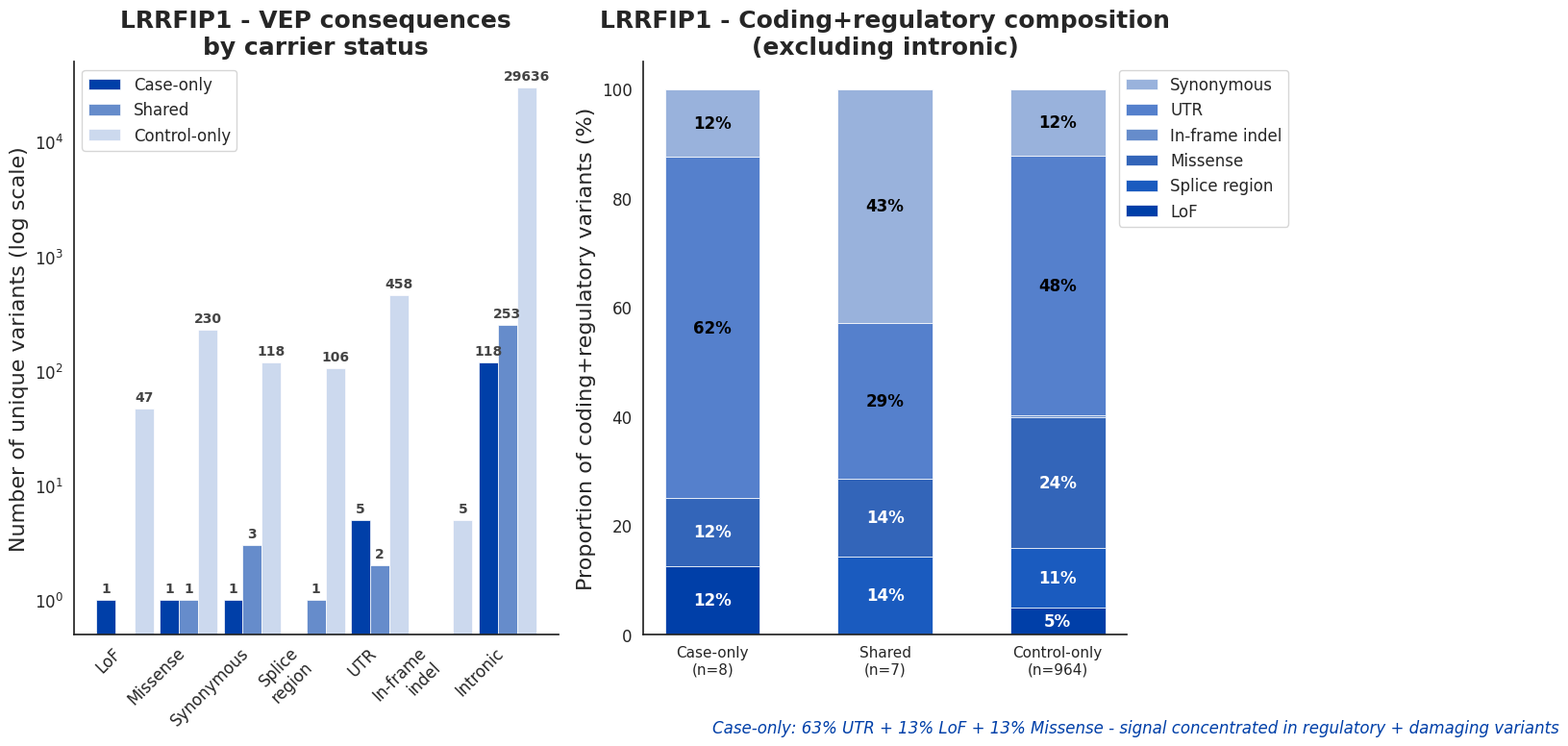

Generate this figure with matplotlib:
"""
LRRFIP1 solo VEP consequences figure.
Panel A: Log-scale grouped bars (case-only / shared / control-only)
Panel B: Proportional stacked bars (coding+regulatory only, excluding intronic)
         Stacked bottom→top: LoF, Splice, Missense, In-frame indel, UTR, Synonymous
         Cobalt blue palette (darkest = most severe)
"""
import os
import numpy as np
import matplotlib.pyplot as plt
import seaborn as sns

sns.set_theme(style="white", font_scale=1.1)

RESULTS_DIR = os.path.dirname(os.path.abspath(__file__)) if "__file__" in dir() else "."

# ── DATA ──────────────────────────────────────────────────────────────────────
categories = ['LoF', 'Missense', 'Synonymous', 'Splice\nregion', 'UTR', 'In-frame\nindel', 'Intronic']
case_only =  [1,   1,   1,   0,   5,   0,   118]
shared =     [0,   1,   3,   1,   2,   0,   253]
ctrl_only =  [47,  230, 118, 106, 458, 5,   29636]

fig, axes = plt.subplots(1, 2, figsize=(16, 8))

# ── Panel A: Consequences by carrier status (log scale) ───────────────────────
ax = axes[0]
x = np.arange(len(categories))
width = 0.30

bars_cu = ax.bar(x - width, case_only, width, color='#003fa8', edgecolor='white', linewidth=0.5, label='Case-only')
bars_sh = ax.bar(x, shared, width, color='#668ccb', edgecolor='white', linewidth=0.5, label='Shared')
bars_ko = ax.bar(x + width, ctrl_only, width, color='#ccd9ee', edgecolor='white', linewidth=0.5, label='Control-only')

ax.set_yscale('log')
ax.set_ylim(0.5, 50000)
ax.set_xticks(x)
ax.set_xticklabels(categories, fontsize=12, rotation=45, ha='right')
ax.set_ylabel('Number of unique variants (log scale)', fontsize=16)
ax.set_title('LRRFIP1 - VEP consequences\nby carrier status', fontsize=18, fontweight='bold')
ax.legend(fontsize=12, loc='upper left')
ax.tick_params(axis='x', pad=1)
ax.tick_params(axis='y', pad=2)

for bars in [bars_cu, bars_sh, bars_ko]:
    for bar in bars:
        h = bar.get_height()
        if h > 0:
            ax.text(bar.get_x() + bar.get_width()/2, h*1.1, str(int(h)),
                   ha='center', va='bottom', fontsize=10, color='#444', fontweight='bold')

ax.spines['top'].set_visible(False)
ax.spines['right'].set_visible(False)

# ── Panel B: Proportional view (coding+regulatory only) ───────────────────────
ax2 = axes[1]

# Original data: [LoF, Missense, Synonymous, Splice, UTR, In-frame indel]
cu_focus_orig = [1, 1, 1, 0, 5, 0]
sh_focus_orig = [0, 1, 3, 1, 2, 0]
ko_focus_orig = [47, 230, 118, 106, 458, 5]

# Reorder for stacking (bottom→top): LoF, Splice, Missense, In-frame indel, UTR, Synonymous
stack_order = [0, 3, 1, 5, 4, 2]  # indices into original data

cu_focus = [cu_focus_orig[i] for i in stack_order]
sh_focus = [sh_focus_orig[i] for i in stack_order]
ko_focus = [ko_focus_orig[i] for i in stack_order]

cu_total = sum(cu_focus)
sh_total = sum(sh_focus)
ko_total = sum(ko_focus)

cu_pct = [v/cu_total*100 if cu_total > 0 else 0 for v in cu_focus]
sh_pct = [v/sh_total*100 if sh_total > 0 else 0 for v in sh_focus]
ko_pct = [v/ko_total*100 if ko_total > 0 else 0 for v in ko_focus]

x2 = np.arange(3)
width2 = 0.55

# Cobalt blue palette: darkest (LoF) → lightest (Synonymous)
colors_stack = [
    '#003fa8',   # LoF — darkest cobalt
    '#1a5bbf',   # Splice region
    '#3365b9',   # Missense
    '#668ccb',   # In-frame indel
    '#5580cc',   # UTR
    '#99b2dc',   # Synonymous — lightest
]

labels_stack = ['LoF', 'Splice region', 'Missense', 'In-frame indel', 'UTR', 'Synonymous']

groups = [cu_pct, sh_pct, ko_pct]
group_labels = [f'Case-only\n(n={cu_total})', f'Shared\n(n={sh_total})', f'Control-only\n(n={ko_total})']

for i, (label, color) in enumerate(zip(labels_stack, colors_stack)):
    vals = [g[i] for g in groups]
    ax2.bar(x2, vals, width2, bottom=[sum(groups[j][:i]) for j in range(3)],
            color=color, edgecolor='white', linewidth=0.5, label=label)

ax2.set_xticks(x2)
ax2.set_xticklabels(group_labels, fontsize=11)
ax2.set_ylabel('Proportion of coding+regulatory variants (%)', fontsize=16)
ax2.set_ylim(0, 105)
ax2.set_title('LRRFIP1 - Coding+regulatory composition\n(excluding intronic)', fontsize=18, fontweight='bold')

# Legend: inverted so it reads top-to-bottom matching the visual stack
handles, lbls = ax2.get_legend_handles_labels()
ax2.legend(handles[::-1], lbls[::-1], fontsize=12, loc='upper right', bbox_to_anchor=(1.35, 1))

ax2.tick_params(axis='x', pad=2)
ax2.tick_params(axis='y', pad=2)

# Percentage labels — show if >= 3%
for j in range(3):
    bottom = 0
    for i in range(len(labels_stack)):
        val = groups[j][i]
        if val >= 3:
            txt_color = 'white' if colors_stack[i] in ['#003fa8', '#1a5bbf', '#3365b9'] else 'black'
            ax2.text(x2[j], bottom + val/2, f'{val:.0f}%', ha='center', va='center',
                    fontsize=12, fontweight='bold', color=txt_color)
        bottom += val

ax2.spines['top'].set_visible(False)
ax2.spines['right'].set_visible(False)

# Key finding
ax2.text(0, -18, 'Case-only: 63% UTR + 13% LoF + 13% Missense - signal concentrated in regulatory + damaging variants',
         fontsize=12, color='#003fa8', style='italic')

plt.tight_layout()

# Uncomment to save:
# for ext in ('png', 'pdf', 'svg'):
#                 dpi=200, bbox_inches='tight', facecolor='white')

plt.show()
